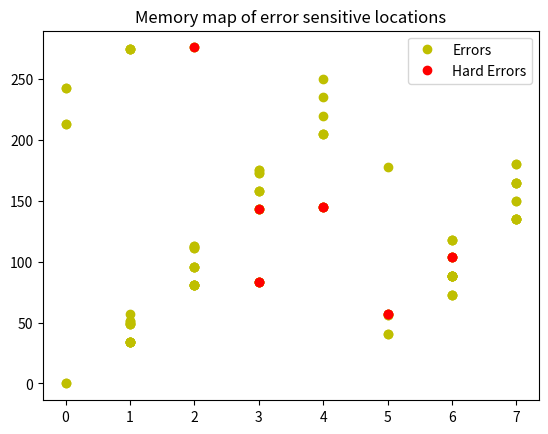

Recreate this plot in Python.
# -*- coding: utf-8 -*-
"""
Plotter
"""
import matplotlib.pyplot as plt

error1x = [7, 1, 1, 7, 2, 1, 5]
error1y = [165, 50, 51, 180, 113, 34, 57]

error2x = [2, 2, 3, 3, 6, 1, 3]
error2y = [81, 81, 158, 158, 104, 49, 143]

error3x = [3, 2, 7, 4, 4]
error3y = [143, 96, 135, 145, 145]

error4x = [6, 2, 7, 1, 6, 2, 4]
error4y = [88, 113, 135, 49, 118, 112, 145]

error5x = [6, 6, 6, 1, 7, 7, 7, 1, 2, 3, 1, 6]
error5y = [88, 88, 73, 34, 150, 150, 135, 57, 96, 158, 49, 104]

error6x = [0, 7, 5, 6, 2, 5, 3, 2, 6, 1, 1, 5, 5, 6, 6, 7, 6]
error6y = [0, 165, 178, 88, 81, 41, 173, 111, 73, 34, 34, 56, 41, 88, 88, 165, 104]

error7x = [6, 2, 3, 0, 1, 1, 2, 2, 2, 7, 7, 7, 1, 4, 4, 4, 7, 6, 6, 5, 2, 2]
error7y = [73, 111, 175, 213, 275, 275, 81, 81, 96, 135, 135, 165, 34, 205, 205, 205, 180, 88, 88, 56, 276, 276]

error8x = [0, 3, 4, 3, 3, 3]
error8y = [243, 173, 220, 143, 83, 83]

error9x = [0, 1, 2, 3, 3, 1, 5]
error9y = [0, 51, 81, 175, 143, 34, 57]

error10x = [6, 6, 0, 0, 1, 1, 4, 4, 2, 3, 3]
error10y = [118, 118, 243, 213, 275, 275, 250, 235, 96, 83, 83]

errorx = error1x+error2x+error3x+error4x+error5x+error6x+error7x+error8x+error9x+error10x
errory = error1y+error2y+error3y+error4y+error5y+error6y+error7y+error8y+error9y+error10y



harderrorx = [error1x[-1],error2x[-1],error3x[-1],error4x[-1],error5x[-1],error6x[-1],error7x[-1],error8x[-1],error9x[-1],error10x[-1]]
harderrory = [error1y[-1],error2y[-1],error3y[-1],error4y[-1],error5y[-1],error6y[-1],error7y[-1],error8y[-1],error9y[-1],error10y[-1]]

plt.plot(errorx, errory, 'yo',label='Errors')
plt.plot(harderrorx, harderrory, 'ro',label='Hard Errors')
plt.title('Memory map of error sensitive locations')
plt.legend()
plt.show()